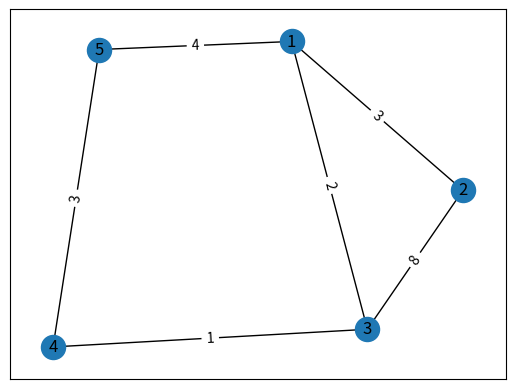

Write the Python code that produced this figure.
#https://networkx.org/documentation/stable/tutorial.html#drawing-graphs Documentation
#https://www.youtube.com/watch?v=QN6Ag7vxT8Q&t=2525s&ab_channel=HussamHourani Video that might help

import networkx as nx
import matplotlib.pyplot as plt

# Declarer un graph
G = nx.Graph()

#Ajouter tous les sommets dans un seul coup
G.add_nodes_from([1,2,3,4])

#Ajouter les chemins avec leurs poids dans un seul coup
G.add_weighted_edges_from([(1, 2, 3), (1, 3, 2), (1, 5, 4), (2, 3, 8), (3, 4, 1), (4, 5, 3)])

pos=nx.spring_layout(G)
#dessiner le graph
nx.draw_networkx(G,pos)

#l'ajout des poids au graph
labels = nx.get_edge_attributes(G,'weight')
nx.draw_networkx_edge_labels(G,pos,edge_labels=labels)

#sauvegarder le graph sous un fichier path.png
plt.savefig("path.png")

#afficher le graph
plt.show()
